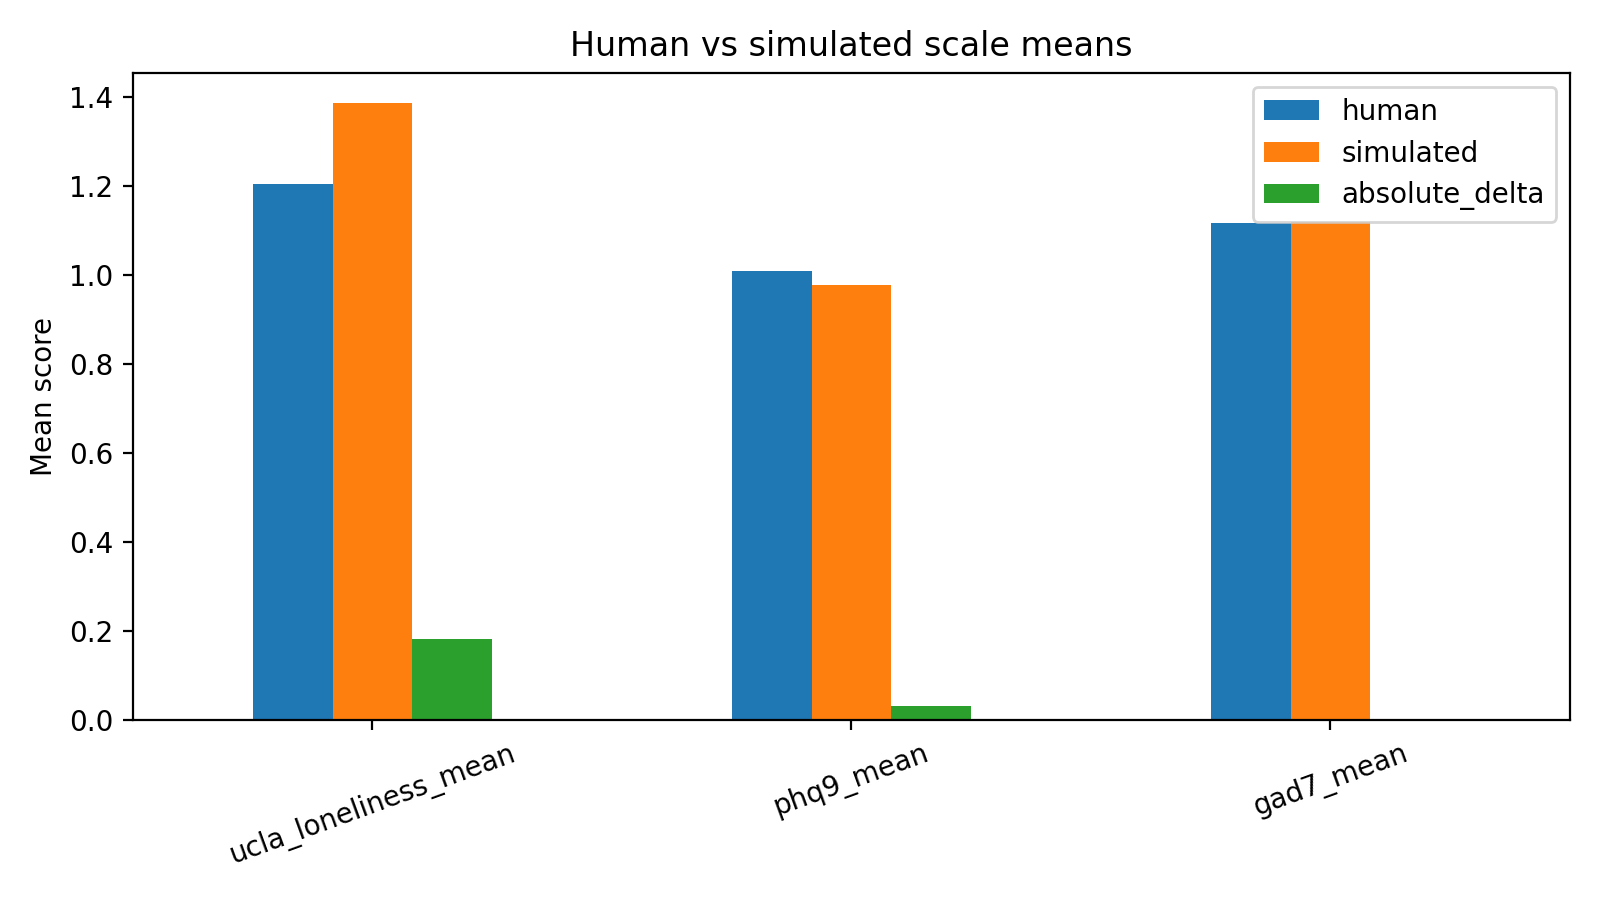

Values plotted in this chart, from the file beside it:
scale, human, simulated, absolute_delta
ucla_loneliness_mean, 1.205, 1.386, 0.1813
phq9_mean, 1.01, 0.9778, 0.03194
gad7_mean, 1.118, 1.12, 0.001786
